4-way image classification set "augmented_train_test_validate" from GitHub (butterflyology/Neonympha_geomorph); label vocabulary: nar, nfr, nhe, nmi.

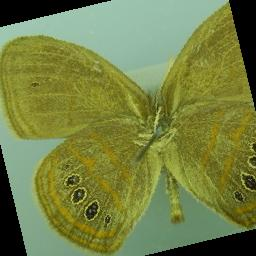
Label: nar

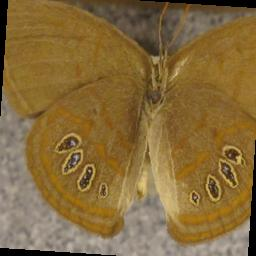
Label: nhe

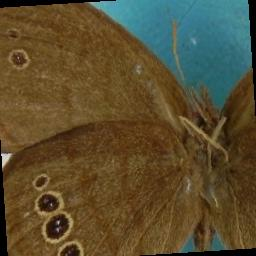
Label: nmi

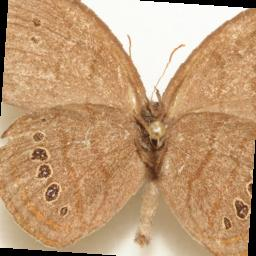
Label: nfr

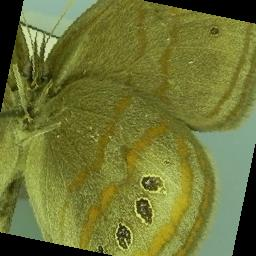
Label: nar

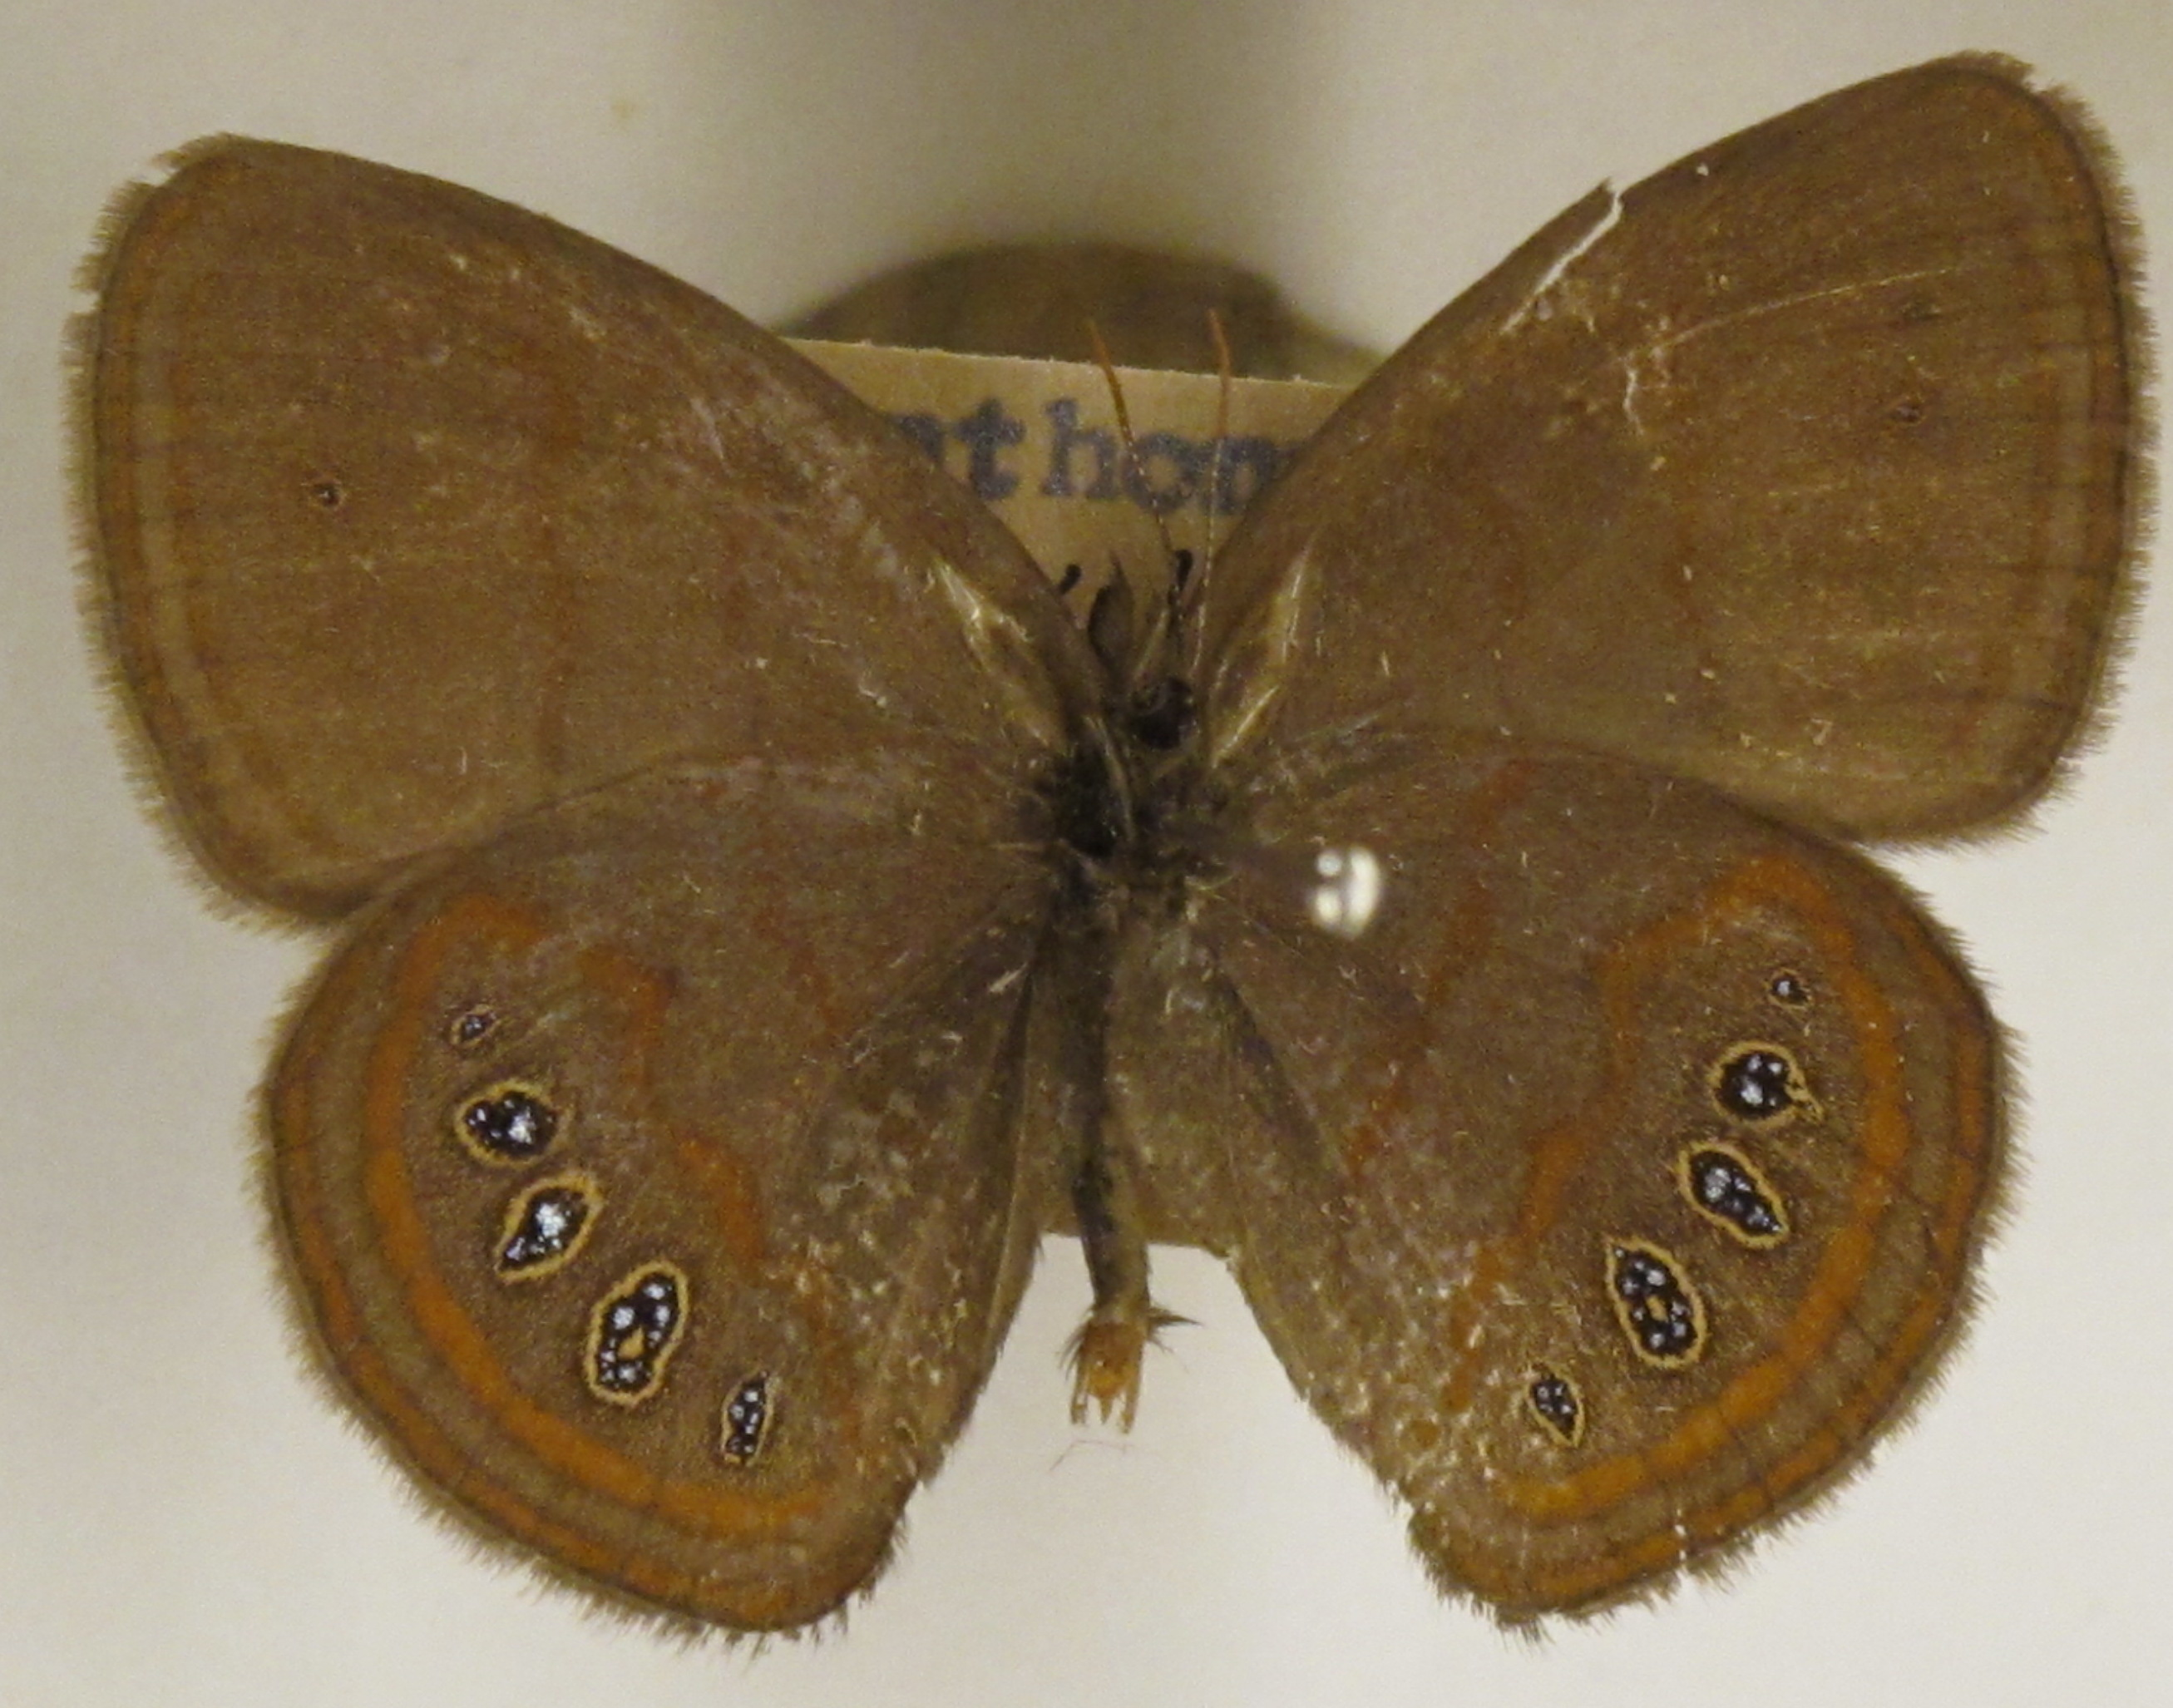
Label: nhe
